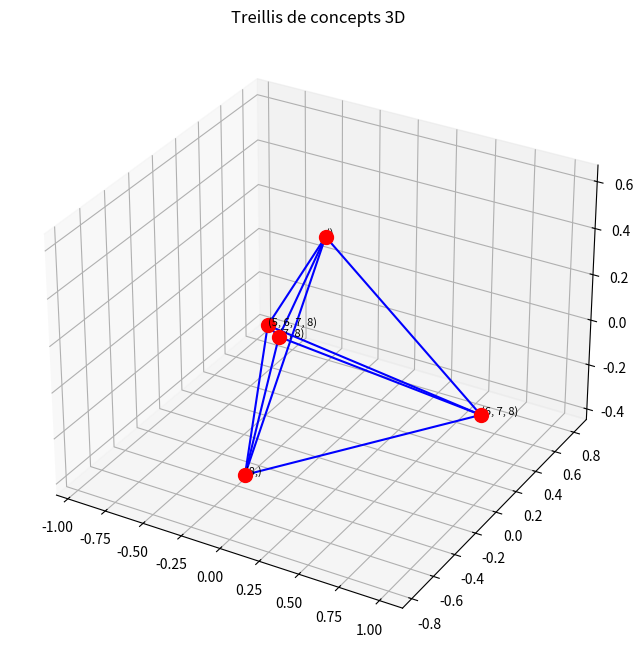
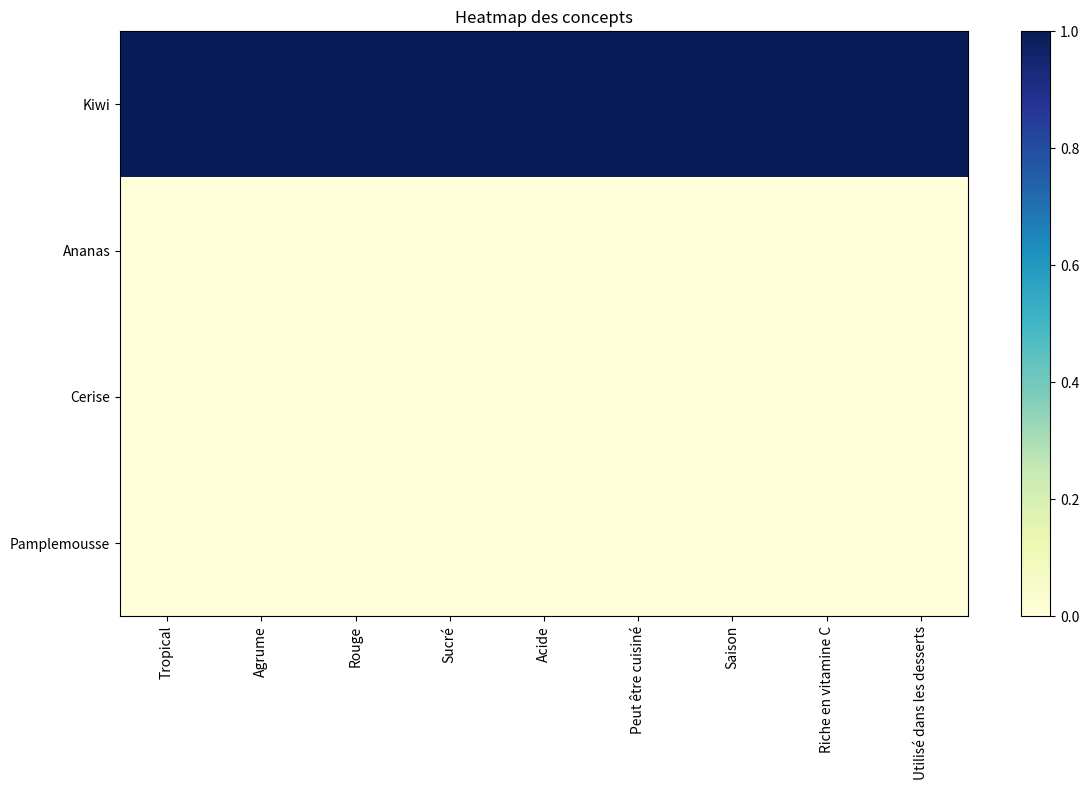
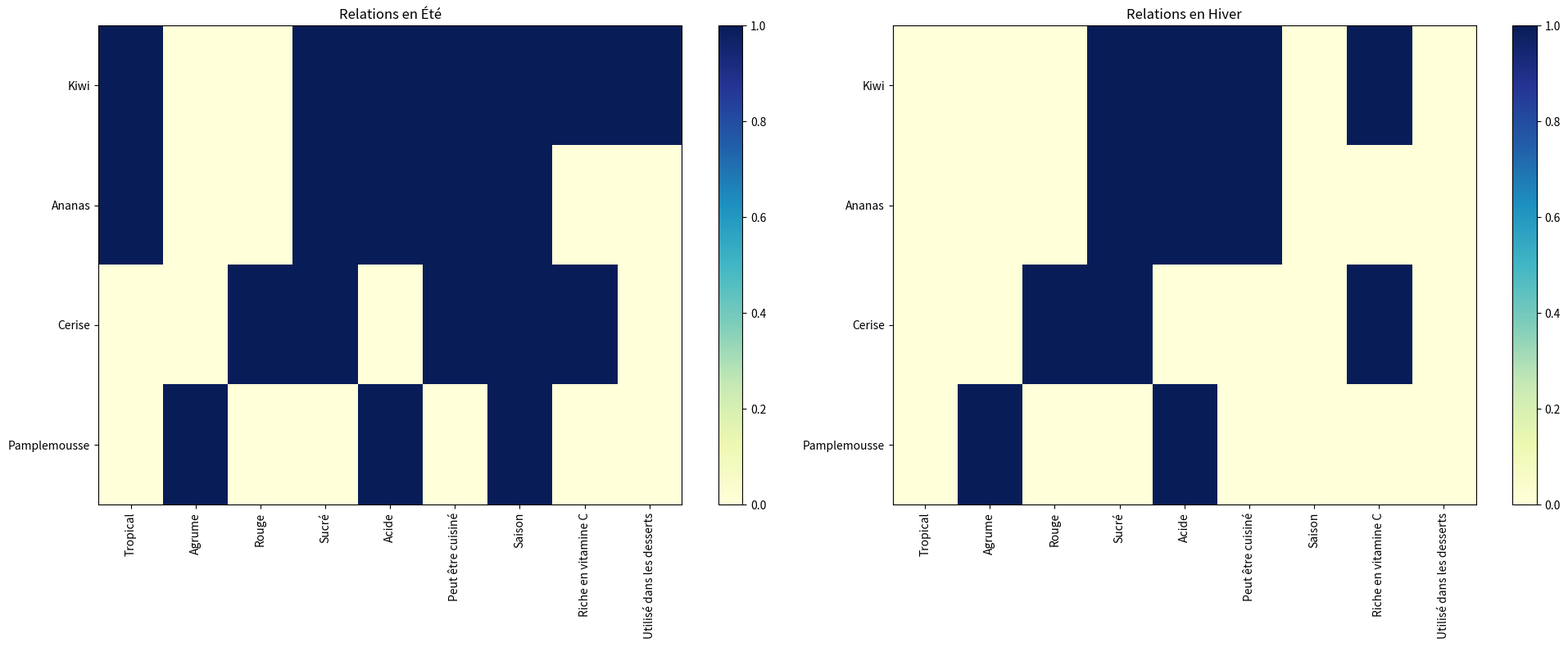
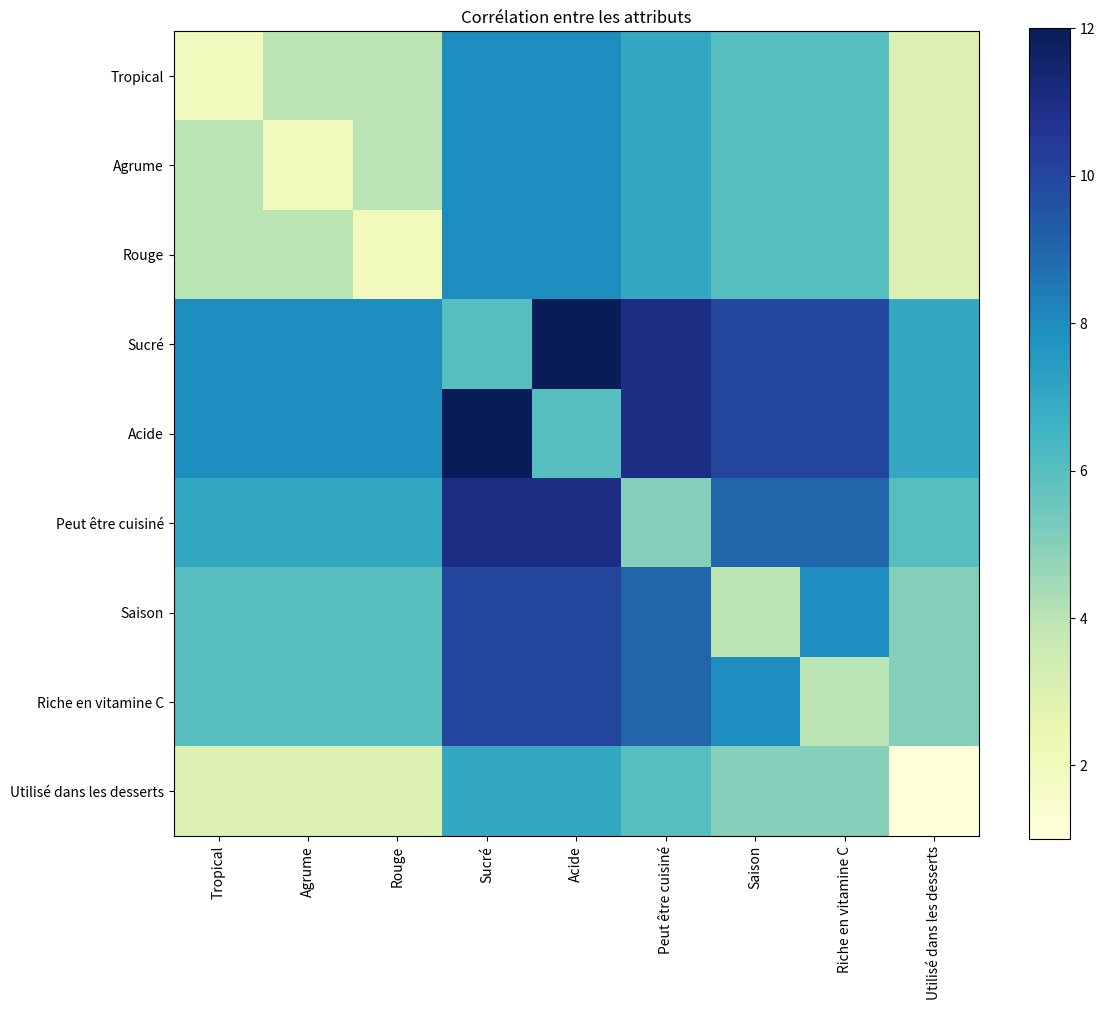

Source code (Python) for these figures, in order:
import numpy as np
import matplotlib.pyplot as plt
from mpl_toolkits.mplot3d import Axes3D
import networkx as nx

# Contexte 3D avec les fruits
context_3D = {
    'objects': ['Kiwi', 'Ananas', 'Cerise', 'Pamplemousse'],
    'attributes': ['Tropical', 'Agrume', 'Rouge', 'Sucré', 'Acide', 'Peut être cuisiné', 'Saison', 'Riche en vitamine C', 'Utilisé dans les desserts'],
    'seasons': ['Été', 'Hiver'],
    'relations': {
        'Été': [
            ['Kiwi', 'Tropical', 1],
            ['Kiwi', 'Sucré', 1],
            ['Kiwi', 'Acide', 1],
            ['Kiwi', 'Peut être cuisiné', 1],
            ['Kiwi', 'Saison', 1],
            ['Kiwi', 'Riche en vitamine C', 1],
            ['Kiwi', 'Utilisé dans les desserts', 1],
            ['Ananas', 'Tropical', 1],
            ['Ananas', 'Sucré', 1],
            ['Ananas', 'Acide', 1],
            ['Ananas', 'Peut être cuisiné', 1],
            ['Ananas', 'Saison', 1],
            ['Cerise', 'Rouge', 1],
            ['Cerise', 'Sucré', 1],
            ['Cerise', 'Peut être cuisiné', 1],
            ['Cerise', 'Saison', 1],
            ['Cerise', 'Riche en vitamine C', 1],
            ['Pamplemousse', 'Agrume', 1],
            ['Pamplemousse', 'Acide', 1],
            ['Pamplemousse', 'Saison', 1]
        ],
        'Hiver': [
            ['Kiwi', 'Tropical', 0],
            ['Kiwi', 'Sucré', 1],
            ['Kiwi', 'Acide', 1],
            ['Kiwi', 'Peut être cuisiné', 1],
            ['Kiwi', 'Saison', 0],
            ['Kiwi', 'Riche en vitamine C', 1],
            ['Kiwi', 'Utilisé dans les desserts', 0],
            ['Ananas', 'Tropical', 0],
            ['Ananas', 'Sucré', 1],
            ['Ananas', 'Acide', 1],
            ['Ananas', 'Peut être cuisiné', 1],
            ['Ananas', 'Saison', 0],
            ['Cerise', 'Rouge', 1],
            ['Cerise', 'Sucré', 1],
            ['Cerise', 'Peut être cuisiné', 0],
            ['Cerise', 'Saison', 0],
            ['Cerise', 'Riche en vitamine C', 1],
            ['Pamplemousse', 'Agrume', 1],
            ['Pamplemousse', 'Acide', 1],
            ['Pamplemousse', 'Saison', 0]
        ]
    }
}

def Intent(objects, context):
    attributes = set(context['attributes'])
    for obj in objects:
        obj_rels = [rel[1] for rel in context['relations'][context['seasons'][0]] if rel[0] == obj and rel[2] == 1]
        attributes.intersection_update(set(obj_rels))
    return attributes

def Extent(attributes, context):
    objects = set(context['objects'])
    for att in attributes:
        att_rels = [rel[0] for rel in context['relations'][context['seasons'][0]] if rel[1] == att and rel[2] == 1]
        objects.intersection_update(set(att_rels))
    return objects

def oplus(A, i):
    return sorted(set(A).union(set([i])))

def Next(A, context):
    nbAtt = len(context['attributes'])
    for i in reversed(range(nbAtt)):
        if i not in A:
            B = oplus(A, i)
            if all(j >= i for j in B):
                return B
    return None

def NextClosure(context):
    concepts = []
    A = Extent(Intent(set(), context), context)
    while len(A) < len(context['objects']):
        concepts.append([A, Intent(A, context)])
        A = Next(A, context)
    concepts.append([A, Intent(A, context)])
    return concepts

def concepts_to_array(concepts, context):
    num_objects = len(context['objects'])
    num_attributes = len(context['attributes'])
    result = np.zeros((num_objects, num_attributes))
    
    for i, concept in enumerate(concepts):
        for j, att in enumerate(context['attributes']):
            if att in concept[1]:
                result[i, j] = 1
    
    return result

def build_concept_lattice(concepts):
    lattice = nx.DiGraph()
    for i, concept1 in enumerate(concepts):
        for j, concept2 in enumerate(concepts):
            if i != j and set(concept1[0]).issubset(set(concept2[0])):
                lattice.add_edge(tuple(concept1[0]), tuple(concept2[0]))
    return lattice

def generate_implication_base(concepts, context):
    implications = []
    for concept in concepts:
        premise = set(concept[0])
        conclusion = set(concept[1]) - premise
        if conclusion:
            implications.append((premise, conclusion))
    return implications

def visualize_concept_lattice_3d(lattice, context):
    fig = plt.figure(figsize=(12, 8))
    ax = fig.add_subplot(111, projection='3d')
    
    pos = nx.spring_layout(lattice, dim=3)
    
    for node, (x, y, z) in pos.items():
        ax.scatter(x, y, z, c='r', s=100)
        ax.text(x, y, z, str(node), fontsize=8)
    
    for edge in lattice.edges():
        x = [pos[edge[0]][0], pos[edge[1]][0]]
        y = [pos[edge[0]][1], pos[edge[1]][1]]
        z = [pos[edge[0]][2], pos[edge[1]][2]]
        ax.plot(x, y, z, c='b')
    
    ax.set_title("Treillis de concepts 3D")
    plt.show()

def visualize_concept_heatmap(concepts_array, context):
    plt.figure(figsize=(12, 8))
    plt.imshow(concepts_array, cmap="YlGnBu", aspect='auto')
    plt.colorbar()
    plt.xticks(range(len(context['attributes'])), context['attributes'], rotation=90)
    plt.yticks(range(len(context['objects'])), context['objects'])
    plt.title("Heatmap des concepts")
    plt.tight_layout()
    plt.show()

def visualize_seasonal_comparison(context):
    seasons = context['seasons']
    objects = context['objects']
    attributes = context['attributes']
    
    data = np.zeros((len(objects), len(attributes), len(seasons)))
    
    for i, season in enumerate(seasons):
        for relation in context['relations'][season]:
            obj_index = objects.index(relation[0])
            attr_index = attributes.index(relation[1])
            data[obj_index, attr_index, i] = relation[2]
    
    fig, axes = plt.subplots(1, 2, figsize=(20, 8))
    for i, season in enumerate(seasons):
        im = axes[i].imshow(data[:,:,i], cmap="YlGnBu", aspect='auto')
        axes[i].set_xticks(range(len(attributes)))
        axes[i].set_yticks(range(len(objects)))
        axes[i].set_xticklabels(attributes, rotation=90)
        axes[i].set_yticklabels(objects)
        axes[i].set_title(f"Relations en {season}")
        plt.colorbar(im, ax=axes[i])
    
    plt.tight_layout()
    plt.show()

def visualize_implications_network(implications, context):
    G = nx.DiGraph()
    for premise, conclusion in implications:
        for p in premise:
            for c in conclusion:
                G.add_edge(p, c)
    
    plt.figure(figsize=(12, 8))
    pos = nx.spring_layout(G)
    nx.draw(G, pos, with_labels=True, node_color='lightblue', 
            node_size=2000, font_size=10, arrows=True)
    nx.draw_networkx_labels(G, pos)
    plt.title("Réseau d'implications")
    plt.axis('off')
    plt.show()

def visualize_attribute_correlation(context):
    correlation_matrix = np.zeros((len(context['attributes']), len(context['attributes'])))
    
    for i, attr1 in enumerate(context['attributes']):
        for j, attr2 in enumerate(context['attributes']):
            count = sum(1 for relation in context['relations']['Été'] + context['relations']['Hiver']
                        if relation[1] in [attr1, attr2] and relation[2] == 1)
            correlation_matrix[i, j] = count
    
    plt.figure(figsize=(12, 10))
    plt.imshow(correlation_matrix, cmap="YlGnBu")
    plt.colorbar()
    plt.xticks(range(len(context['attributes'])), context['attributes'], rotation=90)
    plt.yticks(range(len(context['attributes'])), context['attributes'])
    plt.title("Corrélation entre les attributs")
    plt.tight_layout()
    plt.show()

def interpret_results(concepts, implications, context):
    print("Analyse des résultats :")
    print(f"Nombre total de concepts : {len(concepts)}")
    print(f"Nombre total d'implications : {len(implications)}")
    
    most_general = [c for c in concepts if len(c[0]) == len(context['objects'])]
    most_specific = [c for c in concepts if len(c[1]) == len(context['attributes'])]
    
    print(f"Concepts les plus généraux : {most_general}")
    print(f"Concepts les plus spécifiques : {most_specific}")
    
    strong_implications = [imp for imp in implications if len(imp[1]) > 1]
    print(f"Implications fortes : {strong_implications}")
    
    # Analyse des fruits par saison
    summer_fruits = set([rel[0] for rel in context['relations']['Été'] if rel[1] == 'Saison' and rel[2] == 1])
    winter_fruits = set([rel[0] for rel in context['relations']['Hiver'] if rel[1] == 'Saison' and rel[2] == 1])
    print(f"Fruits d'été : {summer_fruits}")
    print(f"Fruits d'hiver : {winter_fruits}")
    print(f"Fruits disponibles toute l'année : {summer_fruits.intersection(winter_fruits)}")

# Exécution du code pour générer les concepts et les visualiser
concepts = NextClosure(context_3D)
concepts_array = concepts_to_array(concepts, context_3D)
lattice = build_concept_lattice(concepts)
implications = generate_implication_base(concepts, context_3D)

# Visualisations
visualize_concept_lattice_3d(lattice, context_3D)
visualize_concept_heatmap(concepts_array, context_3D)
visualize_seasonal_comparison(context_3D)
visualize_implications_network(implications, context_3D)
visualize_attribute_correlation(context_3D)

interpret_results(concepts, implications, context_3D)
